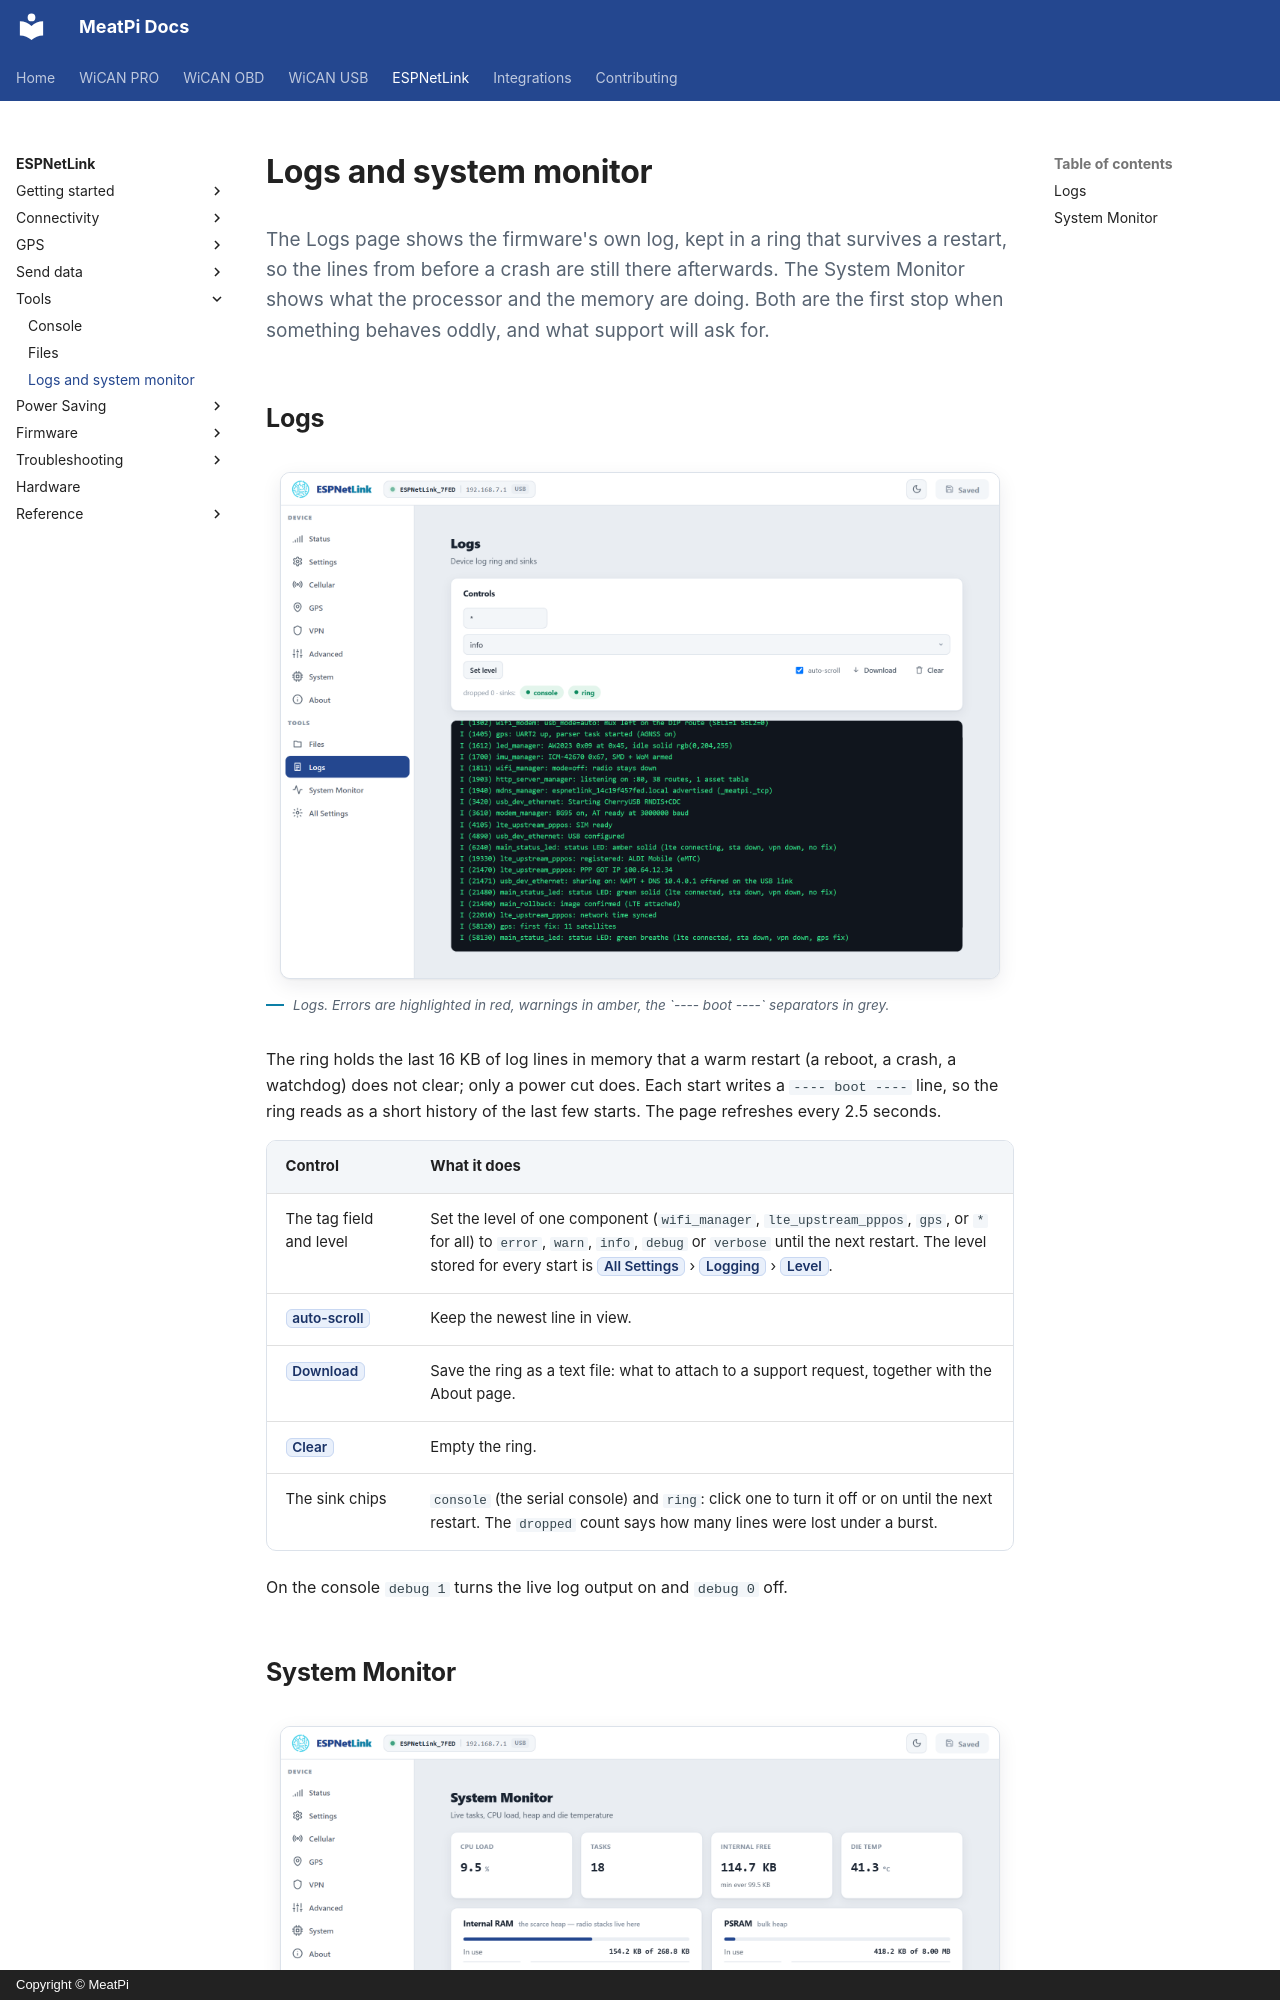

repository: meatpiHQ/meatpi-docs · page: espnetlink/tools/logs-and-monitor/index.html · generator: mkdocs · copyright: Copyright © MeatPi

---
title: Logs and system monitor
---

# Logs and system monitor

<p class="lead">The Logs page shows the firmware's own log, kept in a ring that survives a restart, so the lines from before a crash are still there afterwards. The System Monitor shows what the processor and the memory are doing. Both are the first stop when something behaves oddly, and what support will ask for.</p>

## Logs

<figure class="shot" markdown>
![The Logs page: the tag and level controls, the sinks, and the log ring with a boot sequence](../img/pages/09-logs.png){ width="720" }
<figcaption>Logs. Errors are highlighted in red, warnings in amber, the `---- boot ----` separators in grey.</figcaption>
</figure>

The ring holds the last 16 KB of log lines in memory that a warm restart (a reboot, a crash, a watchdog) does not clear; only a power cut does. Each start writes a `---- boot ----` line, so the ring reads as a short history of the last few starts. The page refreshes every 2.5 seconds.

| Control | What it does |
| --- | --- |
| The tag field and level | Set the level of one component (`wifi_manager`, `lte_upstream_pppos`, `gps`, or `*` for all) to `error`, `warn`, `info`, `debug` or `verbose` until the next restart. The level stored for every start is ==All Settings== › ==Logging== › ==Level==. |
| ==auto-scroll== | Keep the newest line in view. |
| ==Download== | Save the ring as a text file: what to attach to a support request, together with the About page. |
| ==Clear== | Empty the ring. |
| The sink chips | `console` (the serial console) and `ring`: click one to turn it off or on until the next restart. The `dropped` count says how many lines were lost under a burst. |

On the console `debug 1` turns the live log output on and `debug 0` off.
